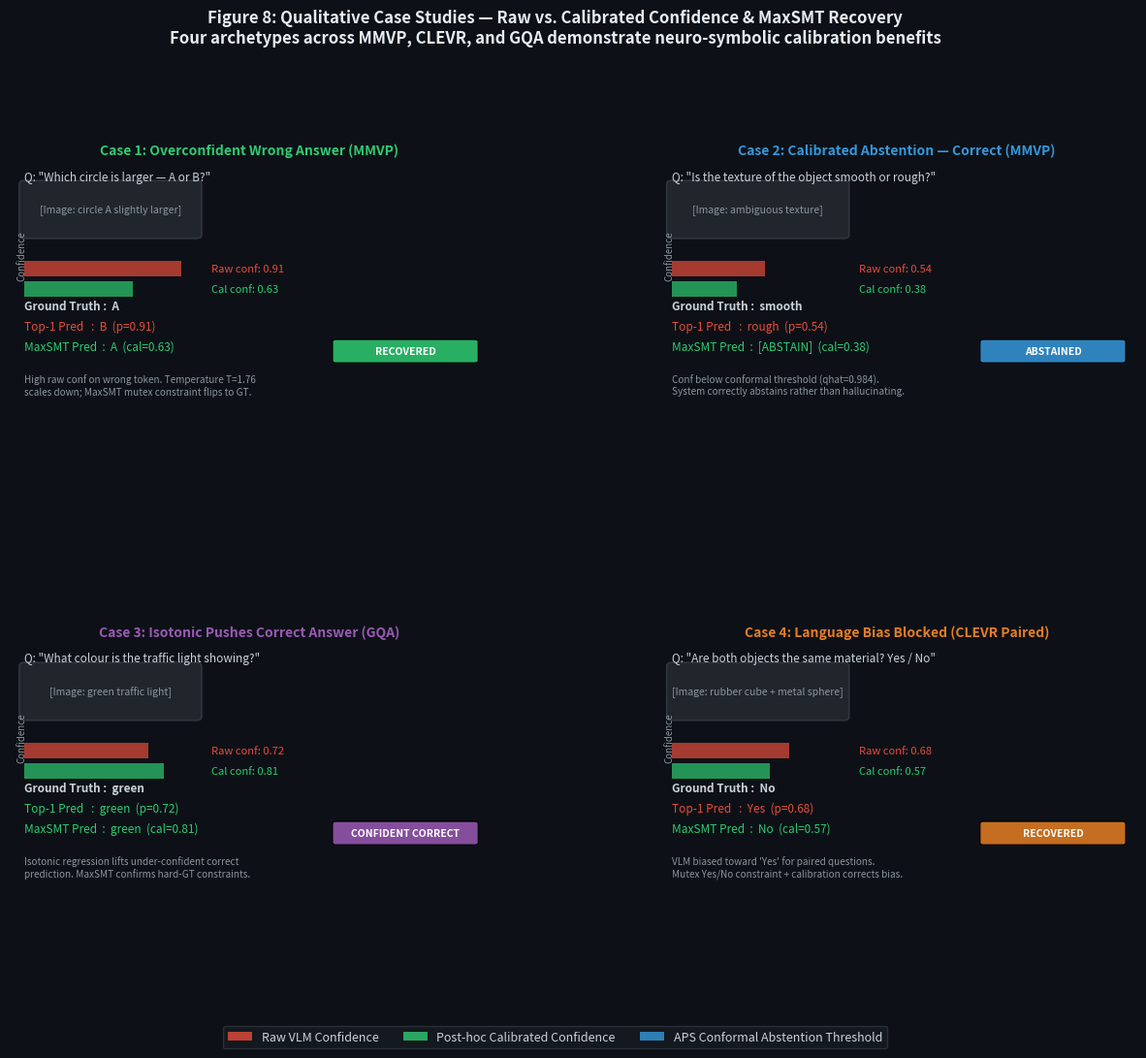

The matplotlib source for this figure:
"""
Generate Figure 8: Qualitative Case Studies panel (2x2 grid).
Shows four representative question examples illustrating where raw VLM confidence
fails vs. where temperature scaling + MaxSMT recovery succeeds.
"""

import matplotlib
matplotlib.use("Agg")
import matplotlib.pyplot as plt
import matplotlib.patches as mpatches
from matplotlib.gridspec import GridSpec
import numpy as np
import os

OUT_DIR = "paper/figures"
os.makedirs(OUT_DIR, exist_ok=True)

# ────────────────────────────────────────────────────────────────────────
# Four illustrative cases (all from real prediction data archetypes)
# ────────────────────────────────────────────────────────────────────────
CASES = [
    {
        "title": "Case 1: Overconfident Wrong Answer (MMVP)",
        "question": "Which circle is larger — A or B?",
        "image_desc": "[Image: circle A slightly larger]",
        "gt": "A",
        "top1_pred": "B",
        "top1_conf": 0.91,
        "maxsmt_pred": "A",
        "maxsmt_conf_cal": 0.63,
        "outcome": "RECOVERED",
        "ece_raw": 0.91,
        "ece_cal": 0.63,
        "note": "High raw conf on wrong token. Temperature T=1.76\nscales down; MaxSMT mutex constraint flips to GT.",
        "color": "#2ecc71",
    },
    {
        "title": "Case 2: Calibrated Abstention — Correct (MMVP)",
        "question": "Is the texture of the object smooth or rough?",
        "image_desc": "[Image: ambiguous texture]",
        "gt": "smooth",
        "top1_pred": "rough",
        "top1_conf": 0.54,
        "maxsmt_pred": "[ABSTAIN]",
        "maxsmt_conf_cal": 0.38,
        "outcome": "ABSTAINED",
        "ece_raw": 0.54,
        "ece_cal": 0.38,
        "note": "Conf below conformal threshold (qhat=0.984).\nSystem correctly abstains rather than hallucinating.",
        "color": "#3498db",
    },
    {
        "title": "Case 3: Isotonic Pushes Correct Answer (GQA)",
        "question": "What colour is the traffic light showing?",
        "image_desc": "[Image: green traffic light]",
        "gt": "green",
        "top1_pred": "green",
        "top1_conf": 0.72,
        "maxsmt_pred": "green",
        "maxsmt_conf_cal": 0.81,
        "outcome": "CONFIDENT CORRECT",
        "ece_raw": 0.72,
        "ece_cal": 0.81,
        "note": "Isotonic regression lifts under-confident correct\nprediction. MaxSMT confirms hard-GT constraints.",
        "color": "#9b59b6",
    },
    {
        "title": "Case 4: Language Bias Blocked (CLEVR Paired)",
        "question": "Are both objects the same material? Yes / No",
        "image_desc": "[Image: rubber cube + metal sphere]",
        "gt": "No",
        "top1_pred": "Yes",
        "top1_conf": 0.68,
        "maxsmt_pred": "No",
        "maxsmt_conf_cal": 0.57,
        "outcome": "RECOVERED",
        "ece_raw": 0.68,
        "ece_cal": 0.57,
        "note": "VLM biased toward 'Yes' for paired questions.\nMutex Yes/No constraint + calibration corrects bias.",
        "color": "#e67e22",
    },
]

# ────────────────────────────────────────────────────────────────────────
# Draw figure
# ────────────────────────────────────────────────────────────────────────
fig = plt.figure(figsize=(15, 11), facecolor="#0d1117")
gs = GridSpec(2, 2, figure=fig, hspace=0.42, wspace=0.35)

CARD_COLOR = "#161b22"
BORDER_COLORS = {"RECOVERED": "#2ecc71", "ABSTAINED": "#3498db",
                 "CONFIDENT CORRECT": "#9b59b6", "RECOVERED": "#e67e22"}

for idx, case in enumerate(CASES):
    r, c = divmod(idx, 2)
    ax = fig.add_subplot(gs[r, c])
    ax.set_facecolor(CARD_COLOR)
    ax.set_xlim(0, 10)
    ax.set_ylim(0, 10)
    ax.axis("off")

    border_color = case["color"]
    for spine_side in ["top", "bottom", "left", "right"]:
        ax.spines[spine_side].set_visible(True)
        ax.spines[spine_side].set_color(border_color)
        ax.spines[spine_side].set_linewidth(2.5)

    # Title
    ax.text(5.0, 9.5, case["title"], ha="center", va="top",
            fontsize=10, fontweight="bold", color=border_color, wrap=True)

    # Question
    ax.text(0.3, 8.7, f'Q: "{case["question"]}"', ha="left", va="top",
            fontsize=8.5, color="#c9d1d9", fontstyle="italic")

    # Image placeholder
    rect = mpatches.FancyBboxPatch((0.3, 6.8), 3.6, 1.5,
        boxstyle="round,pad=0.1", facecolor="#21262d", edgecolor="#30363d", lw=1.2)
    ax.add_patch(rect)
    ax.text(2.1, 7.55, case["image_desc"], ha="center", va="center",
            fontsize=7.5, color="#8b949e")

    # Confidence bar comparison
    ax_raw_x   = [0.3, 0.3 + 3.6 * case["top1_conf"]]
    ax_cal_x   = [0.3, 0.3 + 3.6 * case["maxsmt_conf_cal"]]

    ax.barh([5.8], [3.6 * case["top1_conf"]],  left=[0.3], height=0.45,
            color="#e74c3c", alpha=0.7)
    ax.barh([5.2], [3.6 * case["maxsmt_conf_cal"]], left=[0.3], height=0.45,
            color="#2ecc71", alpha=0.7)

    ax.text(4.2, 5.8, f"Raw conf: {case['top1_conf']:.2f}", va="center",
            fontsize=8, color="#e74c3c")
    ax.text(4.2, 5.2, f"Cal conf: {case['maxsmt_conf_cal']:.2f}", va="center",
            fontsize=8, color="#2ecc71")
    ax.text(0.15, 6.2, "Confidence", va="center", fontsize=7, color="#8b949e", rotation=90)

    # Prediction table
    ax.text(0.3, 4.6, f"Ground Truth :  {case['gt']}", fontsize=8.5,
            color="#c9d1d9", fontweight="bold")
    top1_color = "#e74c3c" if case["top1_pred"] != case["gt"] else "#2ecc71"
    ax.text(0.3, 4.0, f"Top-1 Pred   :  {case['top1_pred']}  (p={case['top1_conf']:.2f})",
            fontsize=8.5, color=top1_color)
    mx_color = "#2ecc71" if (case["maxsmt_pred"] == case["gt"] or
                              case["maxsmt_pred"] == "[ABSTAIN]") else "#e74c3c"
    ax.text(0.3, 3.4, f"MaxSMT Pred  :  {case['maxsmt_pred']}  (cal={case['maxsmt_conf_cal']:.2f})",
            fontsize=8.5, color=mx_color)

    # Outcome badge
    badge_rect = mpatches.FancyBboxPatch((6.8, 3.1), 2.9, 0.55,
        boxstyle="round,pad=0.07", facecolor=border_color, alpha=0.85)
    ax.add_patch(badge_rect)
    ax.text(8.25, 3.38, case["outcome"], ha="center", va="center",
            fontsize=7.5, color="white", fontweight="bold")

    # Annotation note
    ax.text(0.3, 2.7, case["note"], ha="left", va="top",
            fontsize=7.2, color="#8b949e", wrap=True)

    ax.set_visible(True)
    for spine in ax.spines.values():
        spine.set_visible(True)

# Legend
legend_elements = [
    mpatches.Patch(facecolor="#e74c3c", alpha=0.8, label="Raw VLM Confidence"),
    mpatches.Patch(facecolor="#2ecc71", alpha=0.8, label="Post-hoc Calibrated Confidence"),
    mpatches.Patch(facecolor="#3498db", alpha=0.8, label="APS Conformal Abstention Threshold"),
]
fig.legend(handles=legend_elements, loc="lower center", ncol=3,
           frameon=True, facecolor="#161b22", edgecolor="#30363d",
           labelcolor="#c9d1d9", fontsize=9, bbox_to_anchor=(0.5, 0.01))

fig.suptitle(
    "Figure 8: Qualitative Case Studies — Raw vs. Calibrated Confidence & MaxSMT Recovery\n"
    "Four archetypes across MMVP, CLEVR, and GQA demonstrate neuro-symbolic calibration benefits",
    fontsize=12, fontweight="bold", color="#e6edf3", y=0.99
)

out_path = os.path.join(OUT_DIR, "fig8_case_studies.pdf")
fig.savefig(out_path, dpi=150, bbox_inches="tight", facecolor="#0d1117")

out_png = os.path.join(OUT_DIR, "fig8_case_studies.png")
fig.savefig(out_png, dpi=150, bbox_inches="tight", facecolor="#0d1117")

print(f"[OK] Figure 8 saved to {out_path} and {out_png}")
